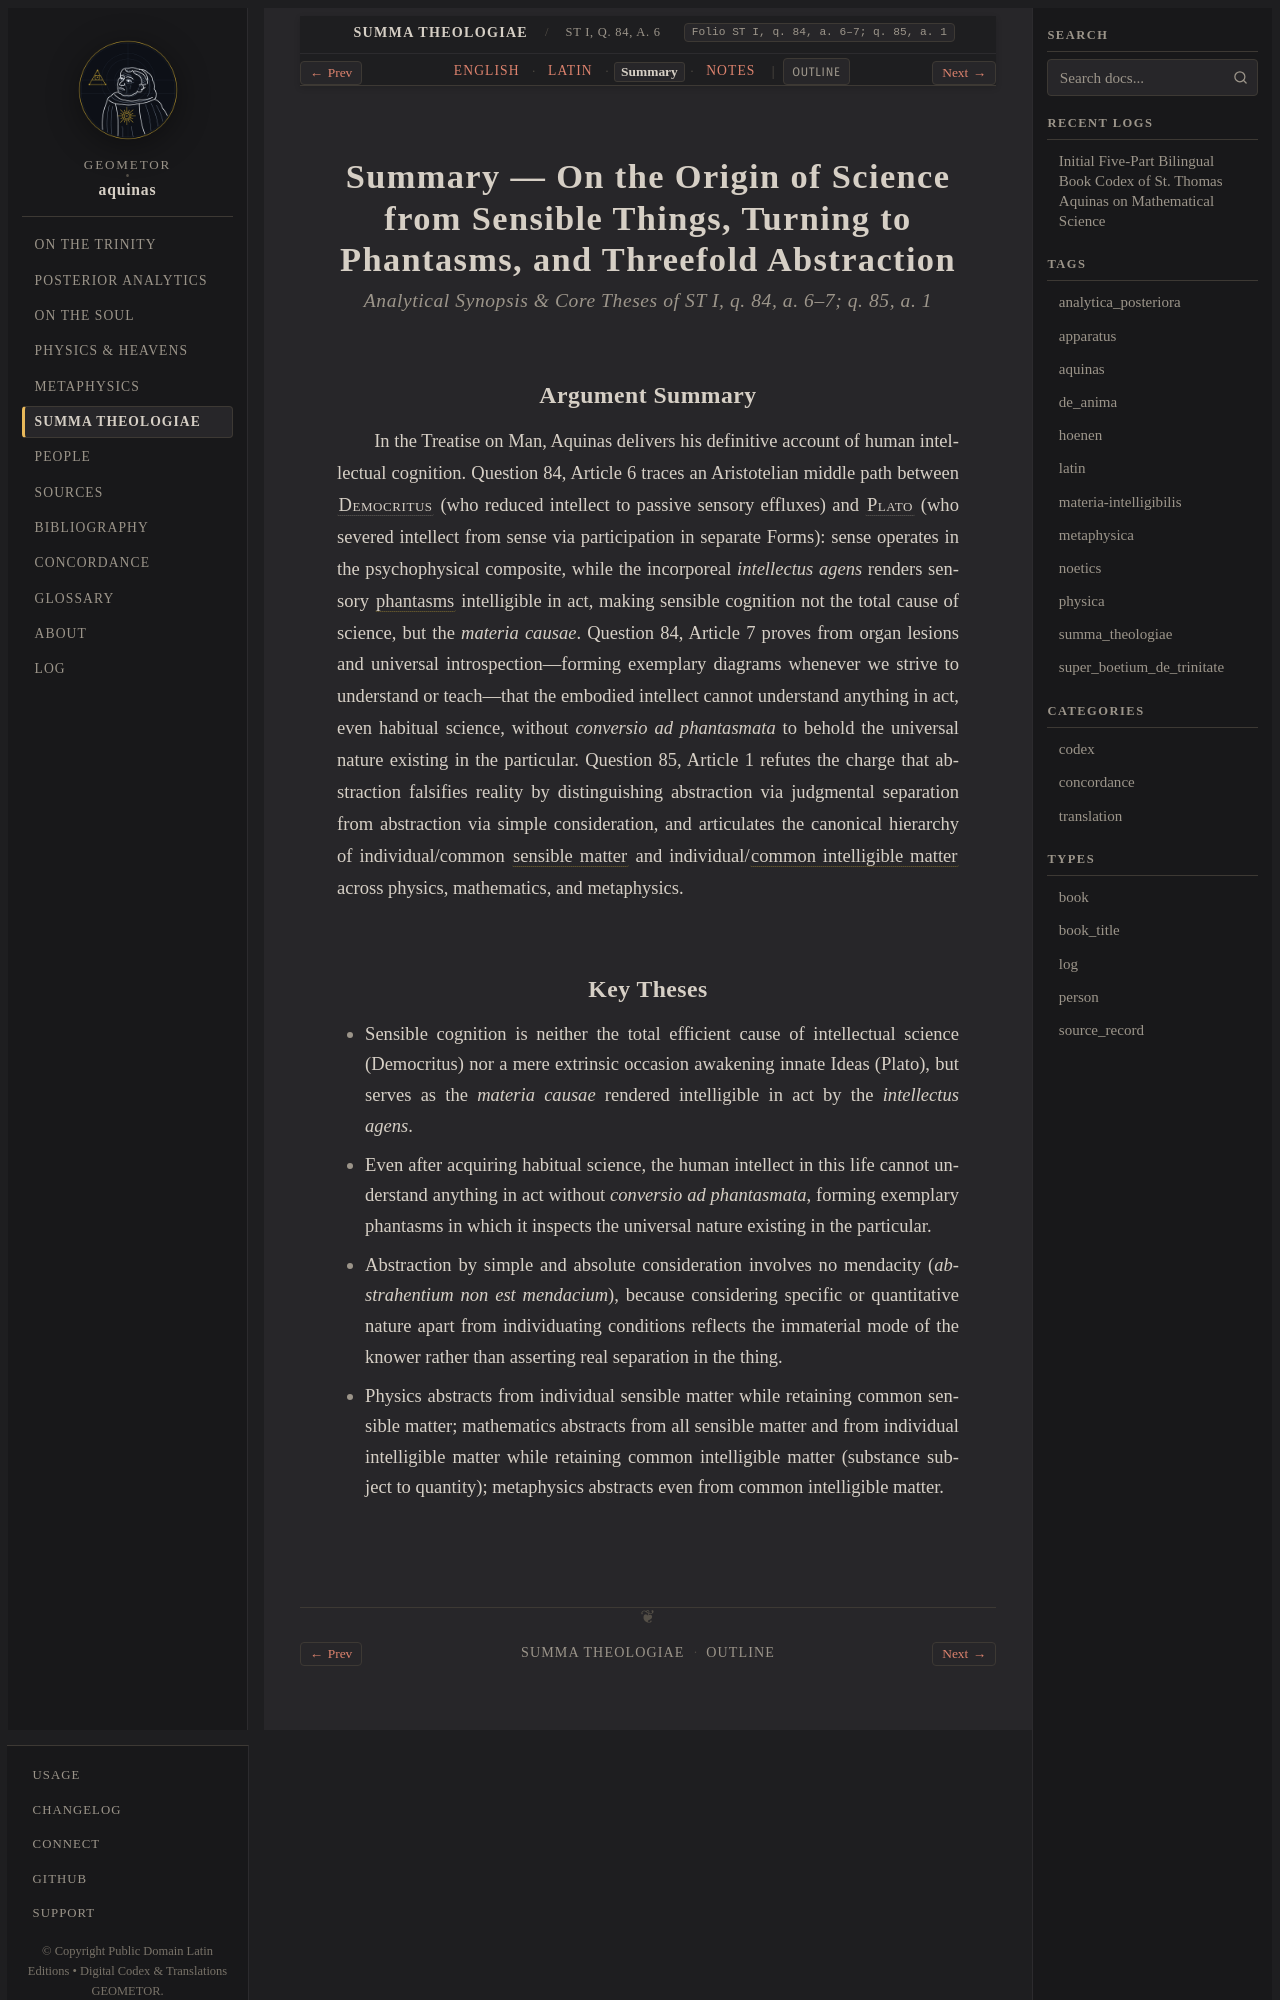

repository: geometor/aquinas · page: summa_theologiae/art_02/summary.html · generator: sphinx

:order: 2
:canonical_id: ST I, q. 84, a. 6–7; q. 85, a. 1
:folio: ST I, q. 84, a. 6–7; q. 85, a. 1
:title: Summary — On the Origin of Science from Sensible Things, Turning to Phantasms, and Threefold Abstraction
:tracks: English: index | Latin: la | Summary: summary | Notes: notes

.. _summa_theologiae-art_02-summary:
.. _summa_theologiae-s7-summary:
.. _pars-5-s7-summary:

Summary — On the Origin of Science from Sensible Things, Turning to Phantasms, and Threefold Abstraction
========================================================================================================

.. rubric:: *Analytical Synopsis & Core Theses of ST I, q. 84, a. 6–7; q. 85, a. 1*

Argument Summary
----------------

In the Treatise on Man, Aquinas delivers his definitive account of human intellectual cognition. Question 84, Article 6 traces an Aristotelian middle path between :person:`Democritus <democritus>` (who reduced intellect to passive sensory effluxes) and :person:`Plato <plato>` (who severed intellect from sense via participation in separate Forms): sense operates in the psychophysical composite, while the incorporeal *intellectus agens* renders sensory :term:`phantasms <phantasma>` intelligible in act, making sensible cognition not the total cause of science, but the *materia causae*. Question 84, Article 7 proves from organ lesions and universal introspection—forming exemplary diagrams whenever we strive to understand or teach—that the embodied intellect cannot understand anything in act, even habitual science, without *conversio ad phantasmata* to behold the universal nature existing in the particular. Question 85, Article 1 refutes the charge that abstraction falsifies reality by distinguishing abstraction via judgmental separation from abstraction via simple consideration, and articulates the canonical hierarchy of individual/common :term:`sensible matter <materia-sensibilis>` and individual/:term:`common intelligible matter <materia-intelligibilis-communis>` across physics, mathematics, and metaphysics.
